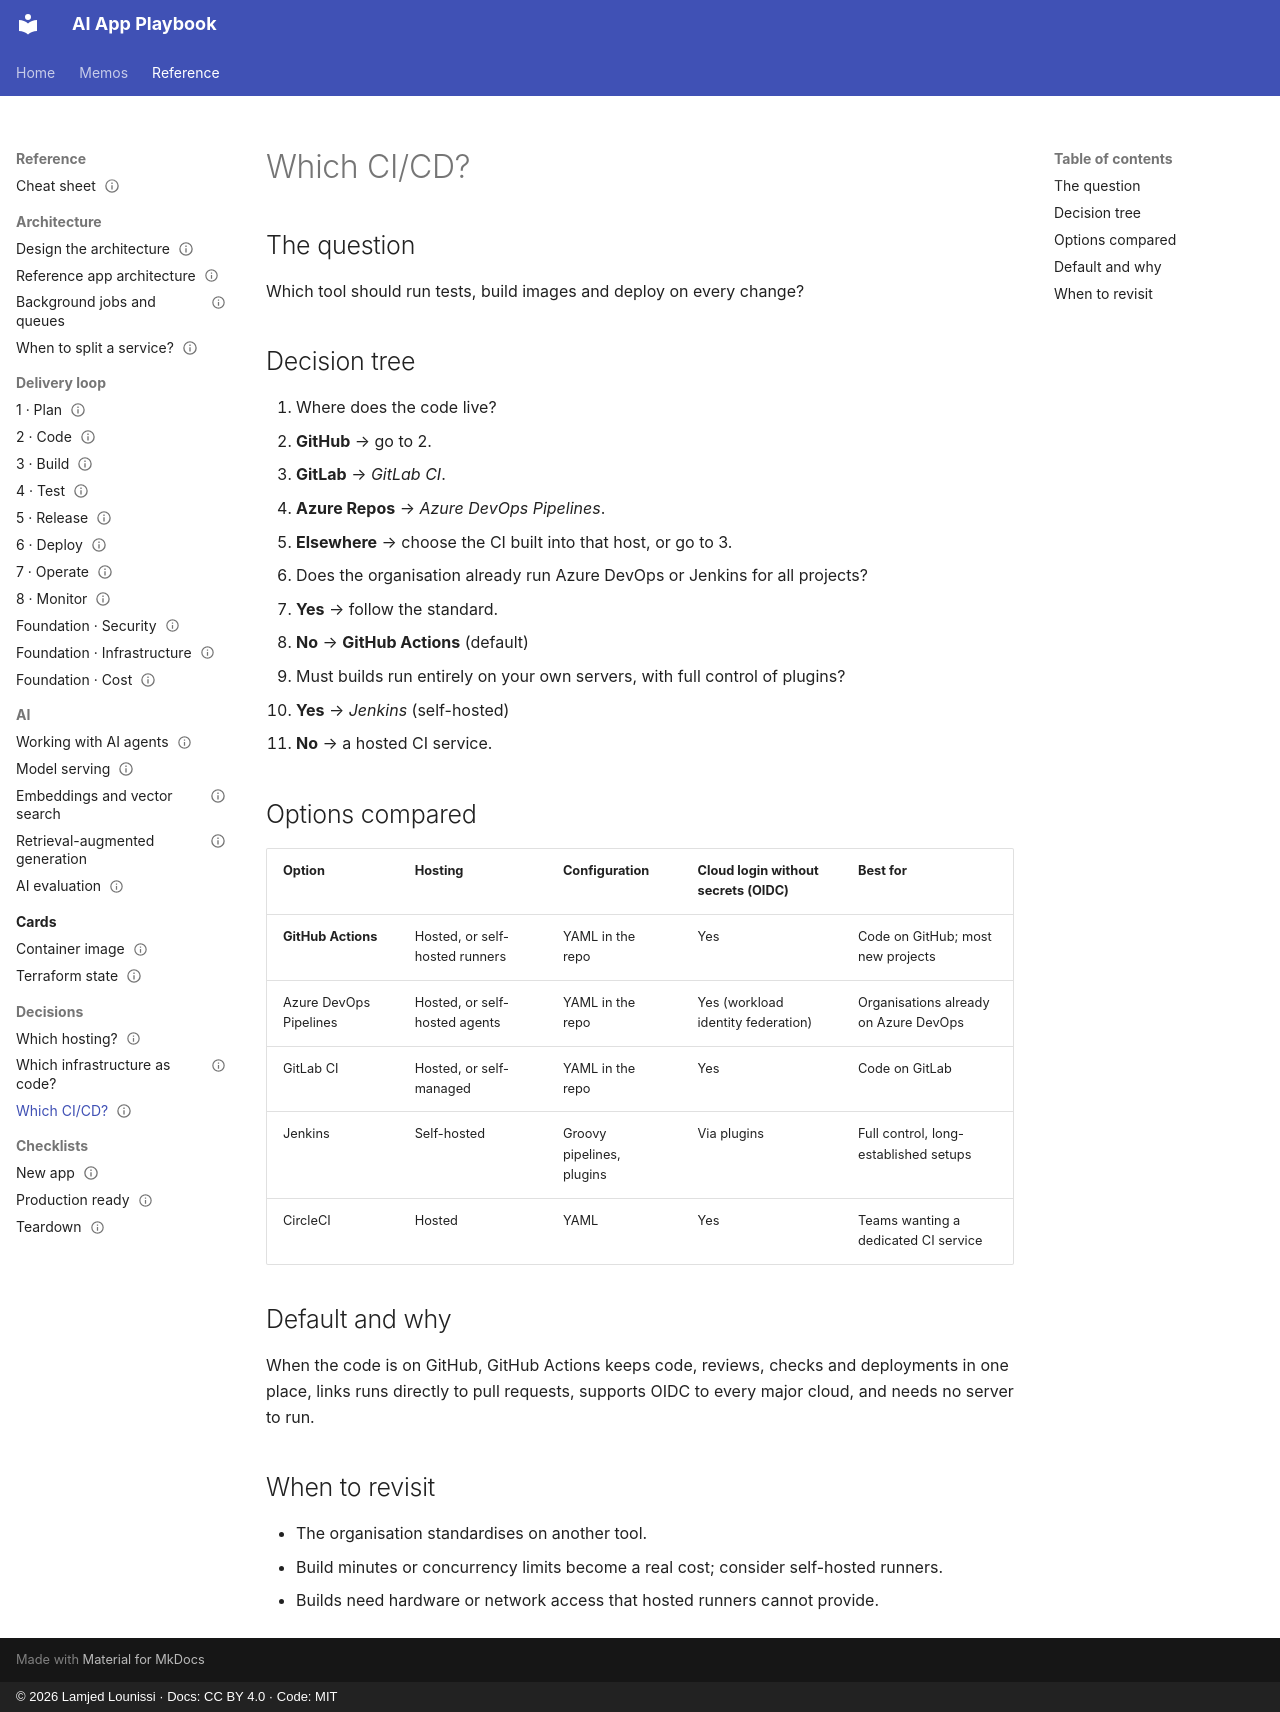

repository: lounissi1/ai-app-playbook · page: decisions/which-ci/index.html · generator: mkdocs · copyright: © 2026 Lamjed Lounissi · Docs: CC BY 4.0 · Code: MIT

---
id: decision-which-ci
type: decision
title: Which CI/CD?
status: draft
updated: 2026-10-13
tags: [ci, cd, pipelines, github-actions]
related: [guide-test, guide-release, guide-deploy]
question: Which tool should test, build and deploy every change?
default: GitHub Actions
---

# Which CI/CD?

## The question

Which tool should run tests, build images and deploy on every change?

## Decision tree

1. Where does the code live?
   - **GitHub** → go to 2.
   - **GitLab** → *GitLab CI*.
   - **Azure Repos** → *Azure DevOps Pipelines*.
   - **Elsewhere** → choose the CI built into that host, or go to 3.
2. Does the organisation already run Azure DevOps or Jenkins for all projects?
   - **Yes** → follow the standard.
   - **No** → **GitHub Actions** (default)
3. Must builds run entirely on your own servers, with full control of plugins?
   - **Yes** → *Jenkins* (self-hosted)
   - **No** → a hosted CI service.

## Options compared

| Option | Hosting | Configuration | Cloud login without secrets (OIDC) | Best for |
|---|---|---|---|---|
| **GitHub Actions** | Hosted, or self-hosted runners | YAML in the repo | Yes | Code on GitHub; most new projects |
| Azure DevOps Pipelines | Hosted, or self-hosted agents | YAML in the repo | Yes (workload identity federation) | Organisations already on Azure DevOps |
| GitLab CI | Hosted, or self-managed | YAML in the repo | Yes | Code on GitLab |
| Jenkins | Self-hosted | Groovy pipelines, plugins | Via plugins | Full control, long-established setups |
| CircleCI | Hosted | YAML | Yes | Teams wanting a dedicated CI service |

## Default and why

When the code is on GitHub, GitHub Actions keeps code, reviews, checks and deployments in one place,
links runs directly to pull requests, supports OIDC to every major cloud, and needs no server to run.

## When to revisit

- The organisation standardises on another tool.
- Build minutes or concurrency limits become a real cost; consider self-hosted runners.
- Builds need hardware or network access that hosted runners cannot provide.
